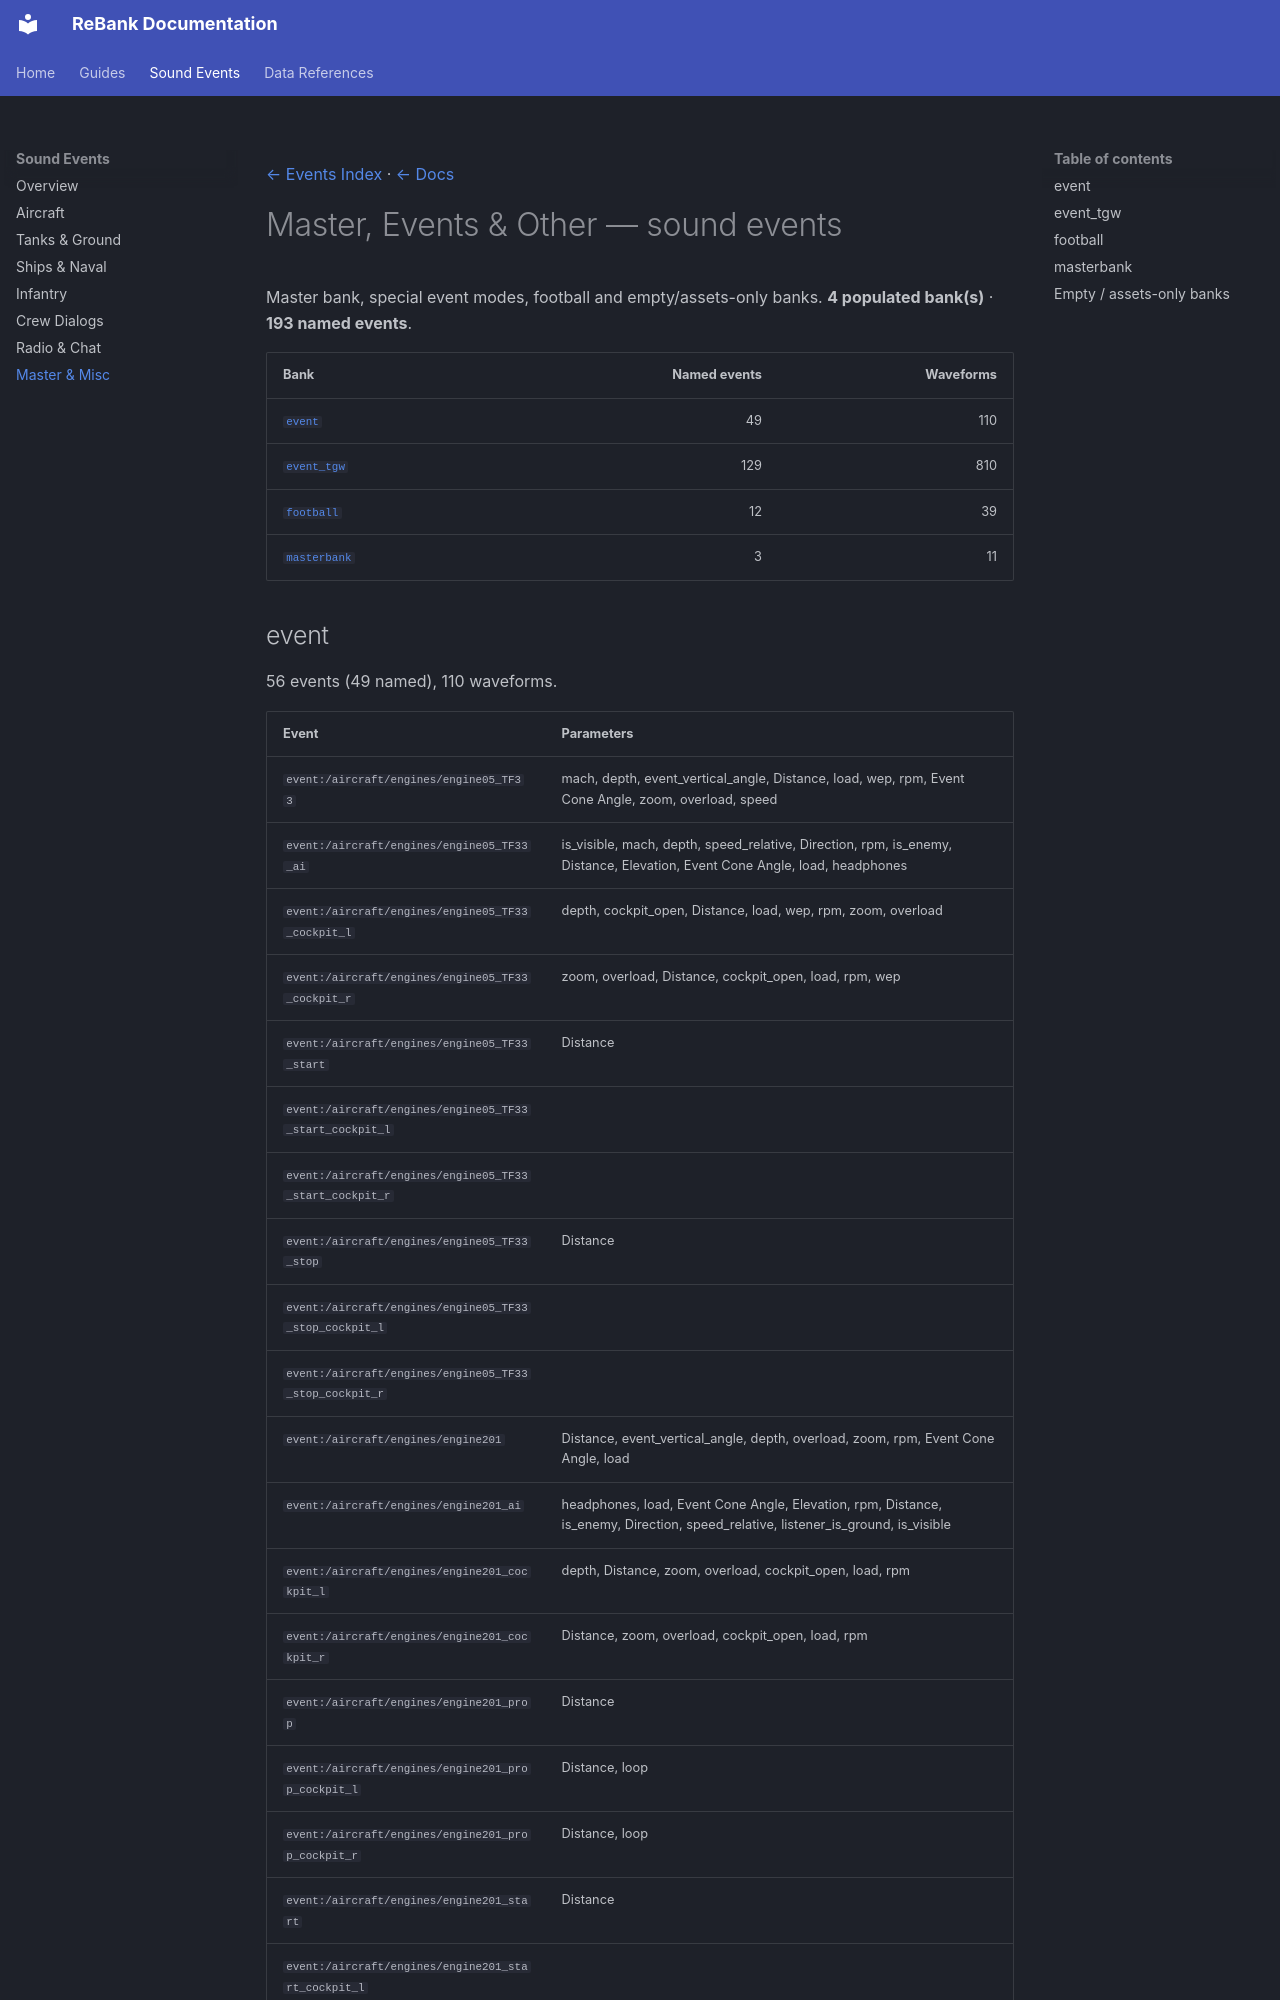

repository: fuckula/rebank · page: events/misc/index.html · generator: mkdocs

[← Events Index](../EVENTS.md) · [← Docs](../README.md)

# Master, Events & Other — sound events

Master bank, special event modes, football and empty/assets-only banks. **4 populated bank(s)** · **193 named events**.

| Bank | Named events | Waveforms |
| --- | ---: | ---: |
| [`event`](#event) | 49 | 110 |
| [`event_tgw`](#event_tgw) | 129 | 810 |
| [`football`](#football) | 12 | 39 |
| [`masterbank`](#masterbank) | 3 | 11 |
